Photos from the image-classification dataset "Tunisian_currency_dataset" in the GitHub repository siwarsouibgui/Tunisian_Money_Recognition. Its 2 classes are: 10 dinars, 20 dinars.

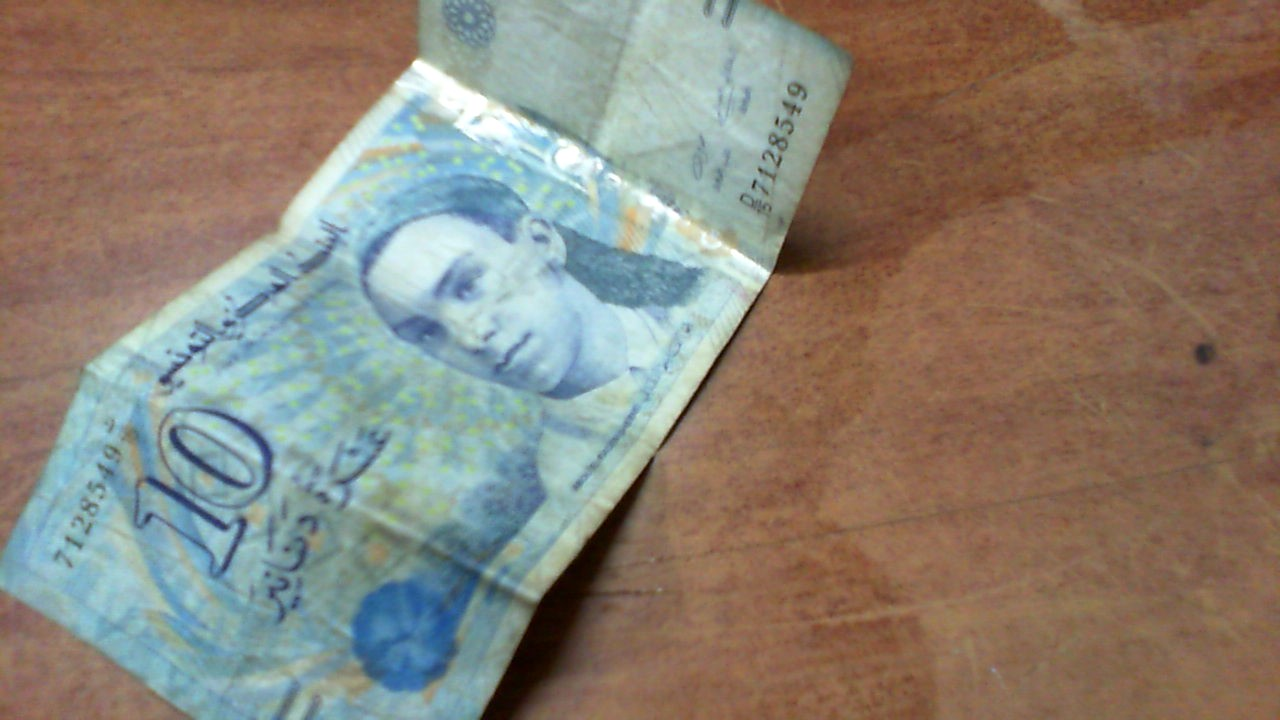
Label: 10 dinars

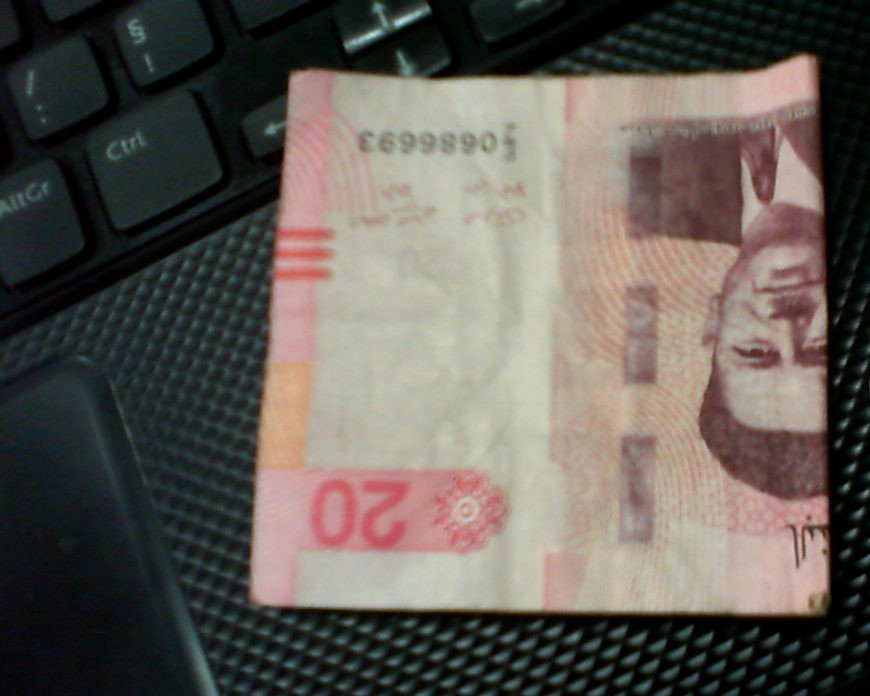
Label: 20 dinars

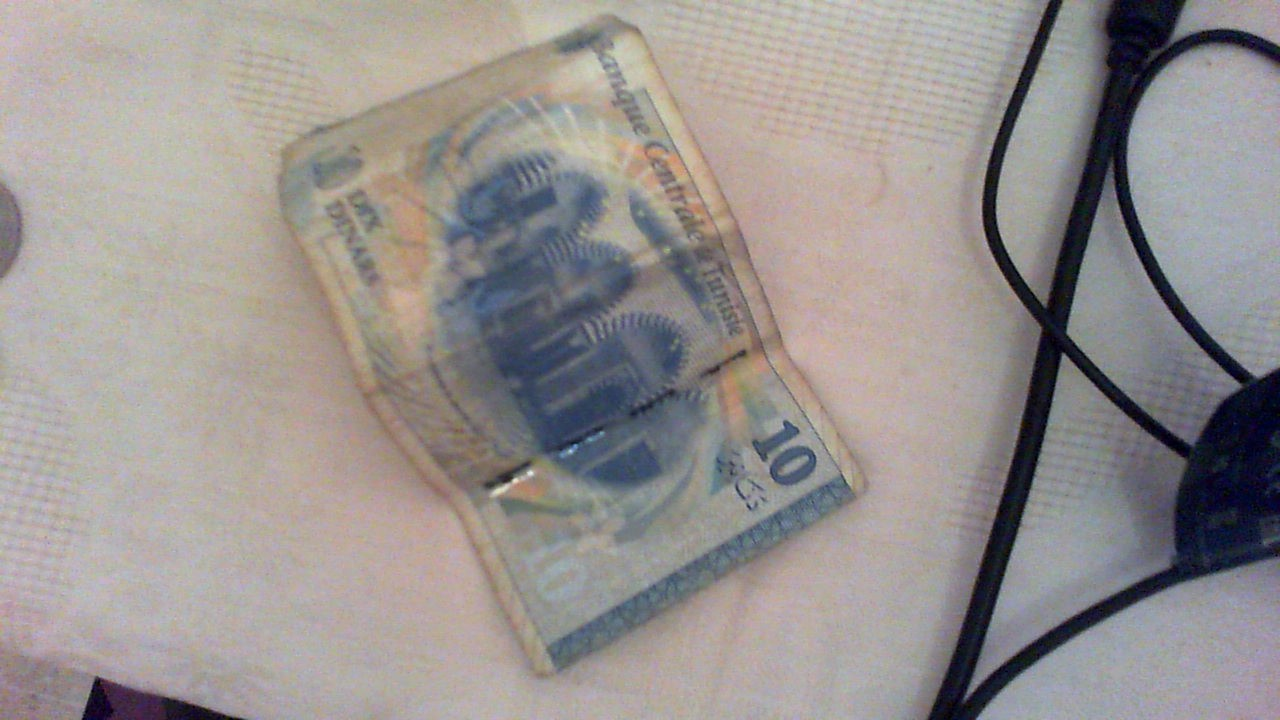
Label: 10 dinars

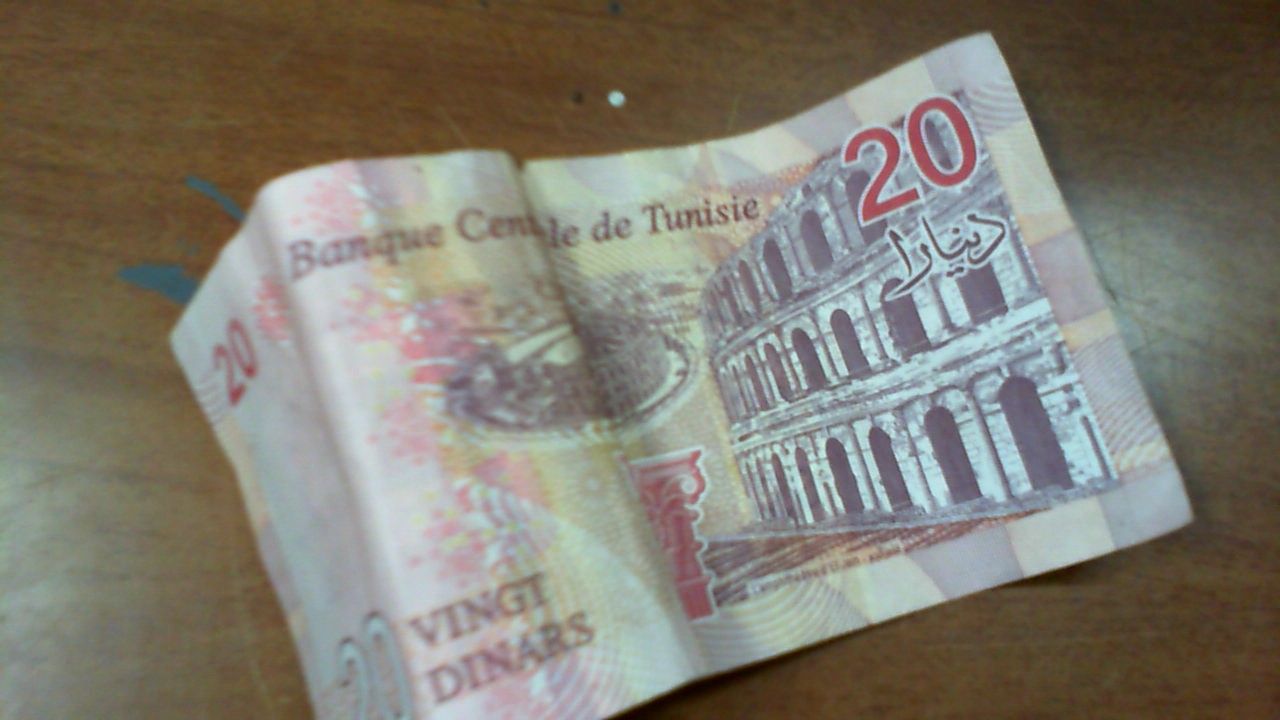
Label: 20 dinars

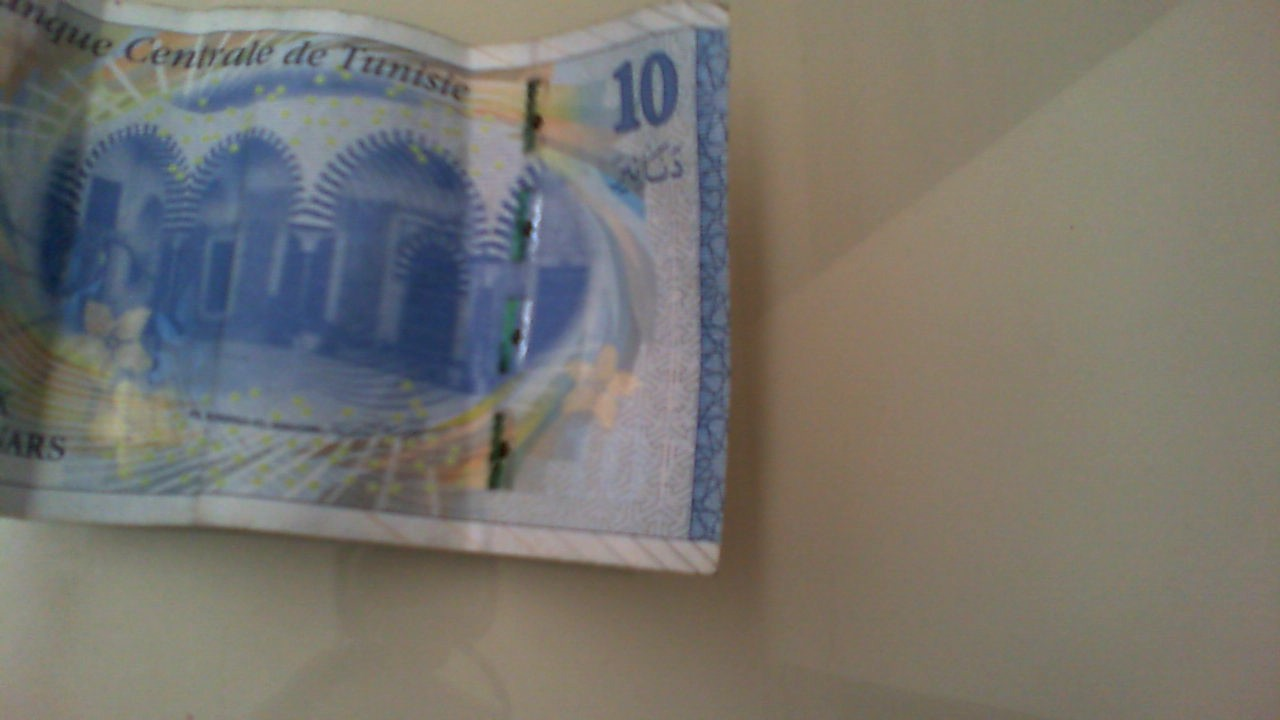
Label: 10 dinars

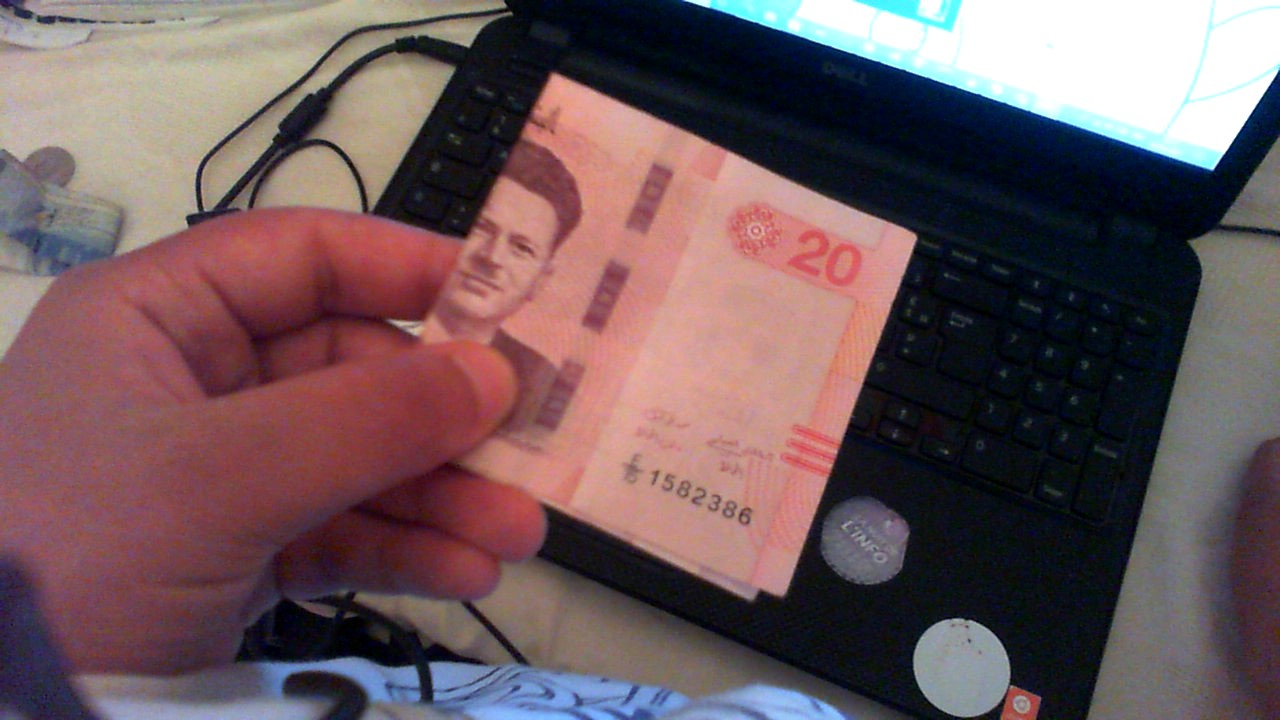
Label: 20 dinars
